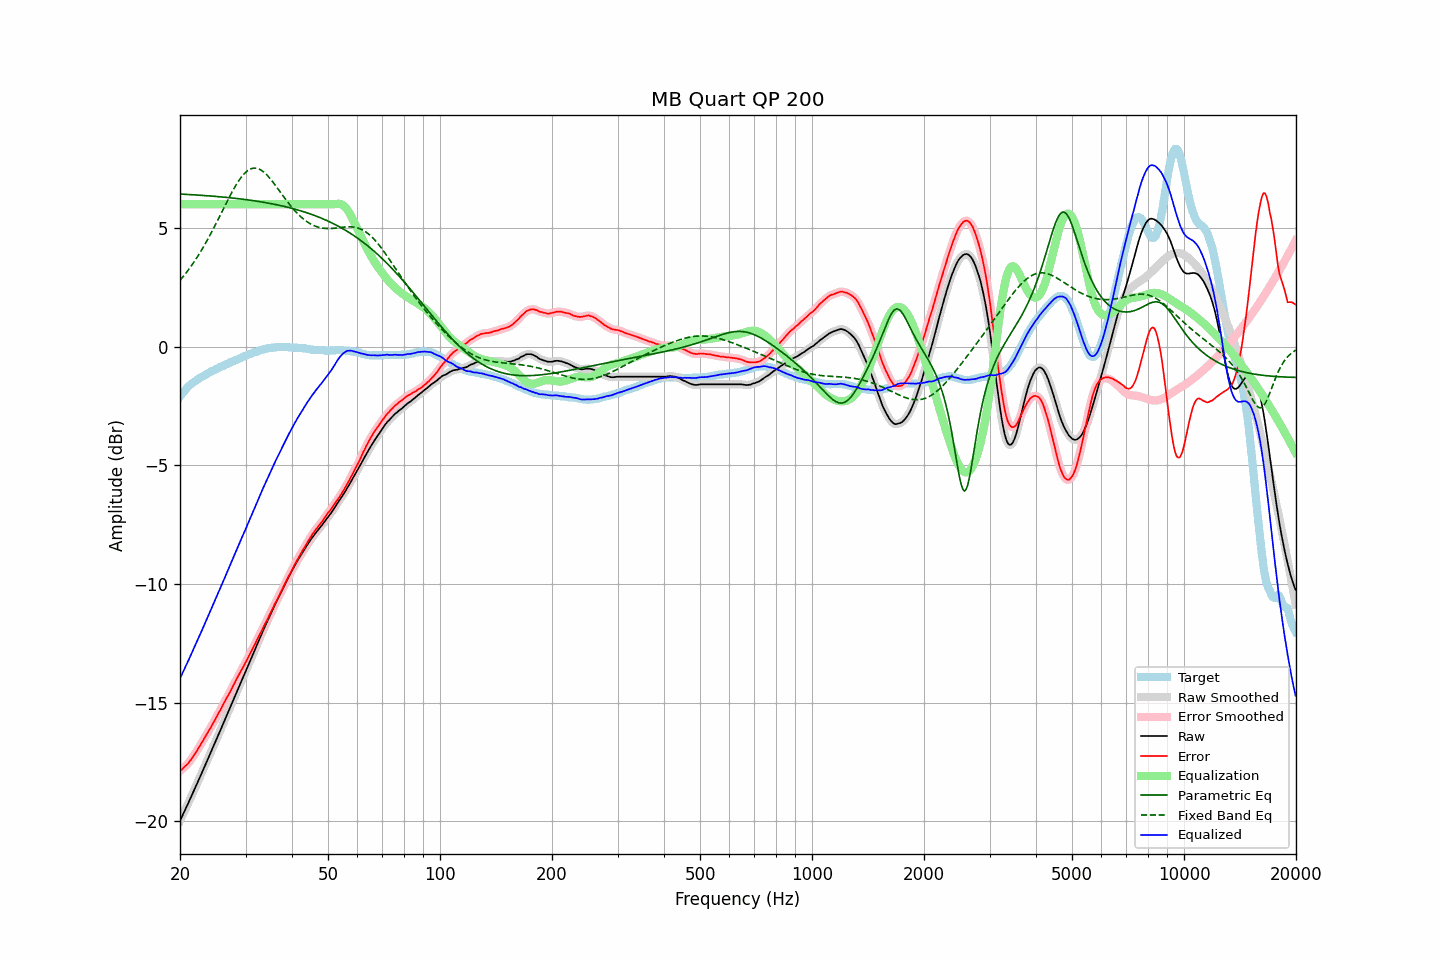

The data file committed next to this chart (first rows):
frequency, raw, error, smoothed, error_smoothed, equalization, parametric_eq, fixed_band_eq, equalized_raw, equalized_smoothed, target
20.00, -19.98, -17.88, -19.98, -17.88, 6.00, 6.43, 2.79, -13.98, -13.98, -2.10
20.20, -19.84, -17.83, -19.83, -17.82, 6.00, 6.43, 2.87, -13.84, -13.83, -2.01
20.40, -19.68, -17.76, -19.69, -17.76, 6.00, 6.42, 2.95, -13.68, -13.69, -1.93
20.61, -19.55, -17.69, -19.54, -17.70, 6.00, 6.42, 3.04, -13.55, -13.54, -1.86
20.81, -19.39, -17.63, -19.40, -17.63, 6.00, 6.42, 3.12, -13.39, -13.40, -1.77
21.02, -19.26, -17.57, -19.25, -17.56, 6.00, 6.41, 3.21, -13.26, -13.25, -1.69
21.23, -19.11, -17.48, -19.11, -17.48, 6.00, 6.41, 3.30, -13.11, -13.11, -1.63
21.44, -18.95, -17.39, -18.96, -17.39, 6.00, 6.40, 3.40, -12.95, -12.96, -1.57
21.66, -18.81, -17.29, -18.81, -17.29, 6.00, 6.40, 3.50, -12.81, -12.81, -1.52
21.87, -18.65, -17.18, -18.65, -17.19, 6.00, 6.40, 3.60, -12.65, -12.65, -1.47
22.09, -18.50, -17.08, -18.50, -17.08, 6.00, 6.39, 3.70, -12.50, -12.50, -1.42
22.31, -18.34, -16.97, -18.35, -16.98, 6.00, 6.39, 3.80, -12.34, -12.35, -1.37
22.54, -18.20, -16.87, -18.20, -16.87, 6.00, 6.38, 3.91, -12.20, -12.20, -1.33
22.76, -18.04, -16.75, -18.05, -16.75, 6.00, 6.38, 4.02, -12.04, -12.05, -1.29
22.99, -17.90, -16.63, -17.89, -16.64, 6.00, 6.37, 4.13, -11.90, -11.89, -1.26
23.22, -17.74, -16.51, -17.74, -16.52, 6.00, 6.37, 4.25, -11.74, -11.74, -1.22
23.45, -17.59, -16.40, -17.58, -16.40, 6.00, 6.36, 4.37, -11.59, -11.58, -1.18
23.69, -17.43, -16.29, -17.43, -16.29, 6.00, 6.36, 4.49, -11.43, -11.43, -1.14
23.92, -17.27, -16.17, -17.27, -16.17, 6.00, 6.35, 4.61, -11.27, -11.27, -1.10
24.16, -17.11, -16.06, -17.12, -16.06, 6.00, 6.35, 4.74, -11.11, -11.12, -1.05
24.40, -16.96, -15.94, -16.96, -15.94, 6.00, 6.34, 4.87, -10.96, -10.96, -1.02
24.65, -16.81, -15.81, -16.81, -15.82, 6.00, 6.34, 5.00, -10.81, -10.81, -0.99
24.89, -16.65, -15.69, -16.65, -15.69, 6.00, 6.33, 5.13, -10.65, -10.65, -0.96
25.14, -16.49, -15.57, -16.49, -15.57, 6.00, 6.33, 5.27, -10.49, -10.49, -0.93
25.39, -16.33, -15.44, -16.34, -15.45, 6.00, 6.32, 5.40, -10.33, -10.34, -0.90
25.65, -16.19, -15.33, -16.18, -15.32, 6.00, 6.31, 5.54, -10.19, -10.18, -0.86
25.91, -16.03, -15.19, -16.03, -15.19, 6.00, 6.31, 5.67, -10.03, -10.03, -0.84
26.16, -15.86, -15.06, -15.87, -15.06, 6.00, 6.30, 5.81, -9.86, -9.87, -0.81
26.43, -15.71, -14.94, -15.71, -14.93, 6.00, 6.29, 5.94, -9.71, -9.71, -0.77
26.69, -15.55, -14.81, -15.55, -14.81, 6.00, 6.29, 6.08, -9.55, -9.55, -0.74
26.96, -15.40, -14.69, -15.39, -14.69, 6.00, 6.28, 6.21, -9.40, -9.39, -0.71
27.23, -15.24, -14.57, -15.24, -14.56, 6.00, 6.27, 6.34, -9.24, -9.24, -0.67
27.50, -15.08, -14.44, -15.08, -14.43, 6.00, 6.27, 6.47, -9.08, -9.08, -0.64
27.77, -14.91, -14.29, -14.92, -14.30, 6.00, 6.26, 6.59, -8.91, -8.92, -0.62
28.05, -14.76, -14.17, -14.76, -14.17, 6.00, 6.25, 6.71, -8.76, -8.76, -0.58
28.33, -14.60, -14.03, -14.59, -14.04, 6.00, 6.24, 6.83, -8.60, -8.59, -0.56
28.62, -14.44, -13.90, -14.44, -13.91, 6.00, 6.24, 6.94, -8.44, -8.44, -0.53
28.90, -14.28, -13.78, -14.28, -13.78, 6.00, 6.23, 7.04, -8.28, -8.28, -0.49
29.19, -14.13, -13.65, -14.12, -13.66, 6.00, 6.22, 7.13, -8.13, -8.12, -0.48
29.48, -13.96, -13.54, -13.97, -13.53, 6.00, 6.21, 7.21, -7.96, -7.97, -0.43
29.78, -13.82, -13.41, -13.81, -13.41, 6.00, 6.20, 7.29, -7.82, -7.81, -0.41
30.08, -13.66, -13.28, -13.66, -13.28, 6.00, 6.20, 7.36, -7.66, -7.66, -0.38
30.38, -13.50, -13.15, -13.50, -13.15, 6.00, 6.19, 7.41, -7.50, -7.50, -0.35
30.68, -13.34, -13.02, -13.34, -13.02, 6.00, 6.18, 7.45, -7.34, -7.34, -0.32
30.99, -13.19, -12.89, -13.18, -12.89, 6.00, 6.17, 7.49, -7.19, -7.18, -0.30
31.30, -13.03, -12.75, -13.03, -12.75, 6.00, 6.16, 7.51, -7.03, -7.03, -0.27
31.61, -12.87, -12.62, -12.87, -12.62, 6.00, 6.15, 7.52, -6.87, -6.87, -0.24
31.93, -12.71, -12.48, -12.71, -12.48, 6.00, 6.14, 7.52, -6.71, -6.71, -0.23
32.24, -12.54, -12.34, -12.55, -12.34, 6.00, 6.13, 7.51, -6.54, -6.55, -0.21
32.57, -12.39, -12.21, -12.39, -12.21, 6.00, 6.12, 7.49, -6.39, -6.39, -0.18
32.89, -12.22, -12.08, -12.23, -12.07, 6.00, 6.11, 7.46, -6.22, -6.23, -0.15
33.22, -12.08, -11.94, -12.07, -11.94, 6.00, 6.09, 7.41, -6.08, -6.07, -0.13
33.55, -11.91, -11.80, -11.92, -11.80, 6.00, 6.08, 7.36, -5.91, -5.92, -0.11
33.89, -11.77, -11.66, -11.77, -11.67, 6.00, 6.07, 7.30, -5.77, -5.77, -0.10
34.23, -11.62, -11.54, -11.62, -11.53, 6.00, 6.06, 7.24, -5.62, -5.62, -0.08
34.57, -11.47, -11.40, -11.47, -11.40, 6.00, 6.05, 7.16, -5.47, -5.47, -0.07
34.92, -11.32, -11.26, -11.32, -11.26, 6.00, 6.03, 7.09, -5.32, -5.32, -0.06
35.27, -11.17, -11.13, -11.17, -11.12, 6.00, 6.02, 7.00, -5.17, -5.17, -0.04
35.62, -11.03, -10.98, -11.02, -10.98, 6.00, 6.01, 6.92, -5.03, -5.02, -0.04
35.97, -10.87, -10.84, -10.88, -10.85, 6.00, 6.00, 6.83, -4.87, -4.88, -0.04
... 635 more rows
